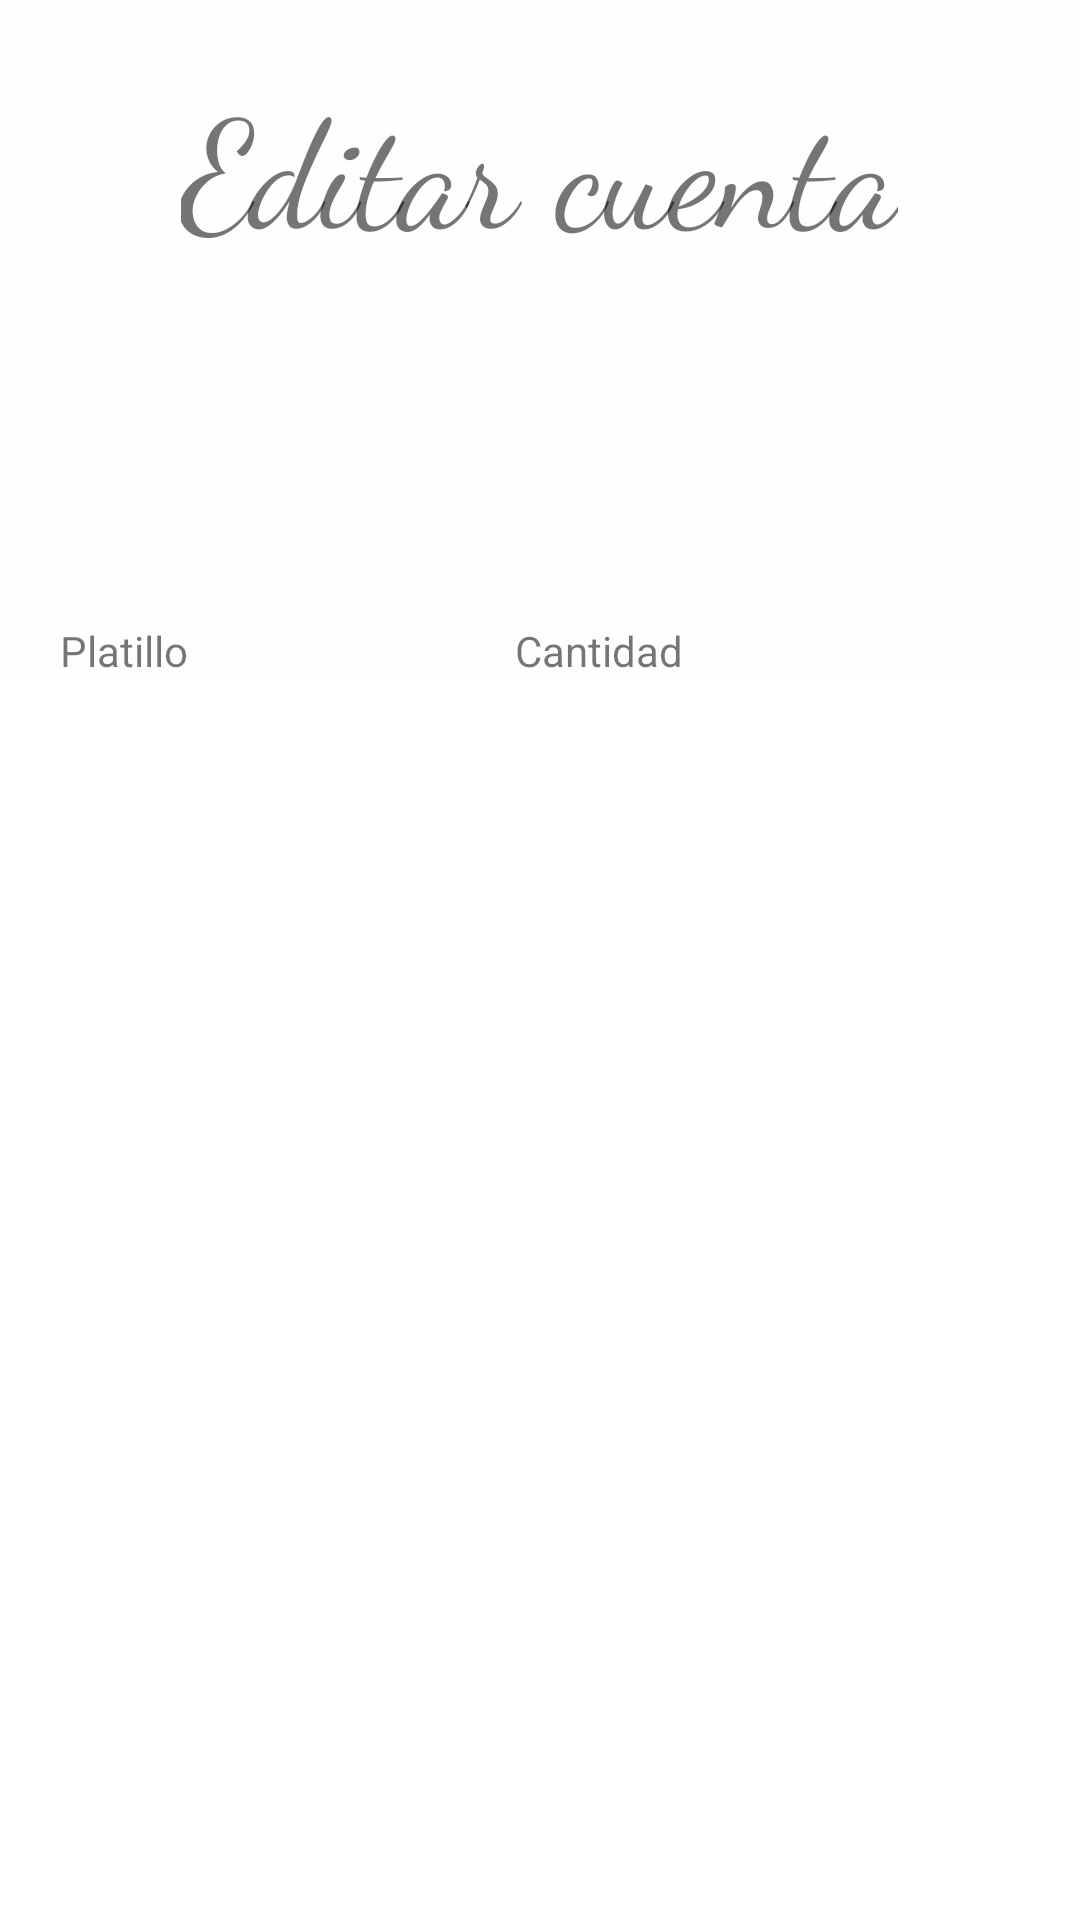

The Android layout XML behind this screen, and the referenced resources:
<!-- AndroidManifest.xml: application theme Theme.Ristorante.NoActionBar -->
<!-- res/layout/activity_billmenu.xml -->
<?xml version="1.0" encoding="utf-8"?>
<ScrollView xmlns:android="http://schemas.android.com/apk/res/android"
    xmlns:tools="http://schemas.android.com/tools"
    android:layout_width="match_parent"
    android:layout_height="match_parent"
    xmlns:app="http://schemas.android.com/apk/res-auto">

    <LinearLayout
        android:layout_width="match_parent"
        android:layout_height="match_parent"
        android:background="#FDFEFE"
        android:focusable="auto"
        android:orientation="vertical"
        tools:context=".view.BillMenu.BillMenuActivity">

        <TextView
            android:layout_width="wrap_content"
            android:layout_height="wrap_content"
            android:layout_gravity="center_horizontal"
            android:layout_marginTop="20dp"
            android:fontFamily="cursive"
            android:text="Editar cuenta"
            android:textSize="50dp" />

        <Button
            android:id="@+id/btn_addbill_menu"
            android:layout_width="306dp"
            android:layout_height="wrap_content"
            android:layout_gravity="center_horizontal"
            android:layout_marginTop="20dp"
            android:backgroundTint="#52BE80 "
            android:ems="13"
            android:fontFamily="monospace"
            android:onClick="add"
            android:singleLine="true"
            android:text="Agregar platillos"
            android:textStyle="bold"
            style="@style/Widget.MaterialComponents.Button.Icon"
            app:icon="@android:drawable/ic_input_add" />

        <TableLayout
            android:id="@+id/table_billmenu"
            style="@style/CardView.Light"
            android:layout_width="match_parent"
            android:layout_height="match_parent"
            android:layout_marginLeft="20dp"
            android:layout_marginTop="50dp"
            tools:layout_marginRight="20dp">

            <TableRow
                android:id="@+id/Cabecera"
                style="@style/CardView.Dark">

                <TextView
                    android:layout_width="150dp"
                    android:layout_column="0"
                    android:layout_weight="1"
                    android:text="Platillo" />

                <TextView
                    android:layout_width="75dp"
                    android:layout_column="1"
                    android:layout_weight="1"
                    android:text="Cantidad"></TextView>

                <TextView
                    android:layout_width="55dp"
                    android:layout_column="2"
                    android:layout_weight="1"></TextView>

                <TextView
                    android:layout_width="55dp"
                    android:layout_height="wrap_content" />
            </TableRow>


            <TableRow
                android:layout_width="match_parent"
                android:layout_height="match_parent" />
        </TableLayout>

    </LinearLayout>

</ScrollView>
<!-- resources referenced by this layout -->
<resources>
  <style name="Theme.Ristorante.NoActionBar">
          <item name="windowActionBar">false</item>
          <item name="windowNoTitle">true</item>
      </style>
</resources>
